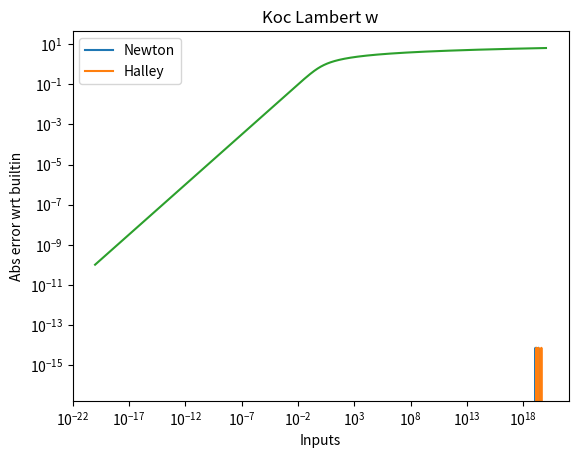

Python code for this plot:
'''
Problem 9  # TODO: PART C STILL NOT IMPLEMENTED
Functions:

--newton(fun, dfun, x_init) implements the Newton-Raphson method to solve
fun(x)=0. x_init is the initial guess, dfun() is the derivative of fun()

--halley(fun, dfun, ddfun, x_init) implements Halley's method to solve
fun(x)=0. x_init is the initial guess, dfun() is the derivative of fun()
ddfun() second derivative of fun()

--lambertw_custom(x, method) calculates the Lambert W (principal branch) 
function defined as W(xe^x)=y if y=xe^x, using the method specified.
For Halley's, method='h'
For Newton-Raphson, method='n'; defaults to Newton-Raphson otherwise

--koc_lambertw(x) implements the inverse function of f(x^2e^(x^2))=y

--mytests() performs the required tests, its aims are:
* Comparison of Newton Raphson and Halley methods with respect to speed.
* Comparison of builtin lambertw() output and outputs of hand-made funcs
  that use the aforementioned methods.
'''

import time
import numpy as np
import scipy.linalg as linalg
import scipy.special as special
import matplotlib.pyplot as plt


def lambertw_custom(x, method='n'):
    x = np.array(x)
    fun_shifted = lambda z: z*np.exp(z)-x
    fun_deriv = lambda z: (z+1)*np.exp(z)
    fun_deriv2 = lambda z: (z+2)*np.exp(z)
    x_init = np.where(x<np.e,1,np.log(x))  # x=ye^y --> lnx =y+lny, lnx approx y for large y

    if method=='h':
        y = halley(fun_shifted, fun_deriv, fun_deriv2, x_init)
    else:
        y = newton(fun_shifted, fun_deriv, x_init)

    return y


def lambertw_custom_npvec(x, method='n'):  # np.vectorize() variant
    x = np.array(x)
    fun_shifted = np.vectorize(lambda z: z*np.exp(z)-x)
    fun_deriv = np.vectorize(lambda z: (z+1)*np.exp(z))
    fun_deriv2 = np.vectorize(lambda z: (z+2)*np.exp(z))
    x_init = np.where(x<np.e,1,np.log(x))  # x=ye^y --> lnx =y+lny, lnx approx y for large y

    if method=='h':
        y = halley(fun_shifted, fun_deriv, fun_deriv2, x_init)
    else:
        y = newton(fun_shifted, fun_deriv, x_init)

    return y


def newton(fun, dfun, x_init):
    root = x_init
    tol = 1e-15
    max_iter = 10000  # Capping to prevent inf loops
    
    for i in range(max_iter):
        if linalg.norm(fun(root)) < tol:
            break
        root = root - fun(root)/dfun(root);

    return root


def halley(fun, dfun, ddfun, x_init):
    root = x_init
    tol = 1e-15
    max_iter = 10000  # Capping to prevent inf loops

    for i in range(max_iter):
        if linalg.norm(fun(root))<tol:
            break
        fun_eval = fun(root)
        dfun_eval = dfun(root)
        ddfun_eval = ddfun(root)
        root = root - (2*fun_eval*dfun_eval)/(2*(dfun_eval**2)-fun_eval*ddfun_eval)

    return root


def koc_lambertw(x):
    ans = np.sqrt(special.lambertw(x))
    return ans
    

def mytests():
    # Test parameters:
    test_interval = [-0.99/np.e, 1e20]
    test_point_count = 250
    test_points = np.linspace(test_interval[0], test_interval[1], test_point_count)

    # Will compare output of custom ones with the builtin, plot the abs diff:
    Lw_points_newton = lambertw_custom(test_points, 'n')
    Lw_points_halley = lambertw_custom(test_points, 'h')
    Lw_points_builtin = np.real(special.lambertw(test_points))
    
    Lw_abs_diff_newton_builtin = np.abs(Lw_points_newton - Lw_points_builtin)
    Lw_abs_diff_halley_builtin = np.abs(Lw_points_halley - Lw_points_builtin)

    # Plot
    plt.plot(test_points, Lw_abs_diff_newton_builtin, label=r"Newton")
    plt.plot(test_points, Lw_abs_diff_halley_builtin, label=r"Halley")
    plt.xlabel("Inputs")
    plt.ylabel("Abs error wrt builtin")
    plt.legend()
    plt.title(r"Abs error of Newton, Halley methods wrt Built-in")
    plt.show()

    # Timing comparisons:
    # Will compare the speed of the three functions of interest by taking the
    # average of 10 instances of execution time for each of them using
    # test_points as initialized above. Also will compare the effect of np.vectorize
    # vs built-in element-wise operators on timing
    instance_count = 10
    time_data = [[0 for j in range(instance_count)] for i in range(5)]
    
    for i in range(instance_count):
       timer = time.time()
       tmp = lambertw_custom(test_points, 'n')
       time_data[0][i] = time.time() - timer  # Newton
       
       timer = time.time()
       tmp = lambertw_custom(test_points, 'h')
       time_data[1][i] = time.time() - timer  # Halley
       
       timer = time.time()
       tmp = special.lambertw(test_points)
       time_data[2][i] = time.time() - timer  # Built-in
       
       timer = time.time()
       tmp = lambertw_custom(test_points, 'n')
       time_data[3][i] = time.time() - timer  # Newton, w/ np.vectorize
       
       timer = time.time()
       tmp = lambertw_custom(test_points, 'h')
       time_data[4][i] = time.time() - timer  # Halley, w/ np.vectorize
    
    time_data = np.sum(np.array(time_data),1)
    print(f"Interval: [{test_interval[0]} , {test_interval[1]}]")
    print(f"Average values for completion of {test_point_count} evaluations")
    print(f"Average time for Newton: {time_data[0]} sec")
    print(f"Average time for Halley: {time_data[1]} sec")
    print(f"Average time for Builtin: {time_data[2]} sec")
    print(f"Average time for Newton with np.vectorize: {time_data[3]} sec")
    print(f"Average time for Halley with np.vectorize: {time_data[4]} sec")

    # Plotting real part of koc_lambertw in [1e-20,1e20]:
    koc_lw_interval = np.logspace(-20,20,10000)
    koc_lw_eval = np.real(koc_lambertw(koc_lw_interval))
    plt.loglog(koc_lw_interval, koc_lw_eval)
    plt.title("Koc Lambert w")
    plt.show()


if __name__ == "__main__":
    mytests()
